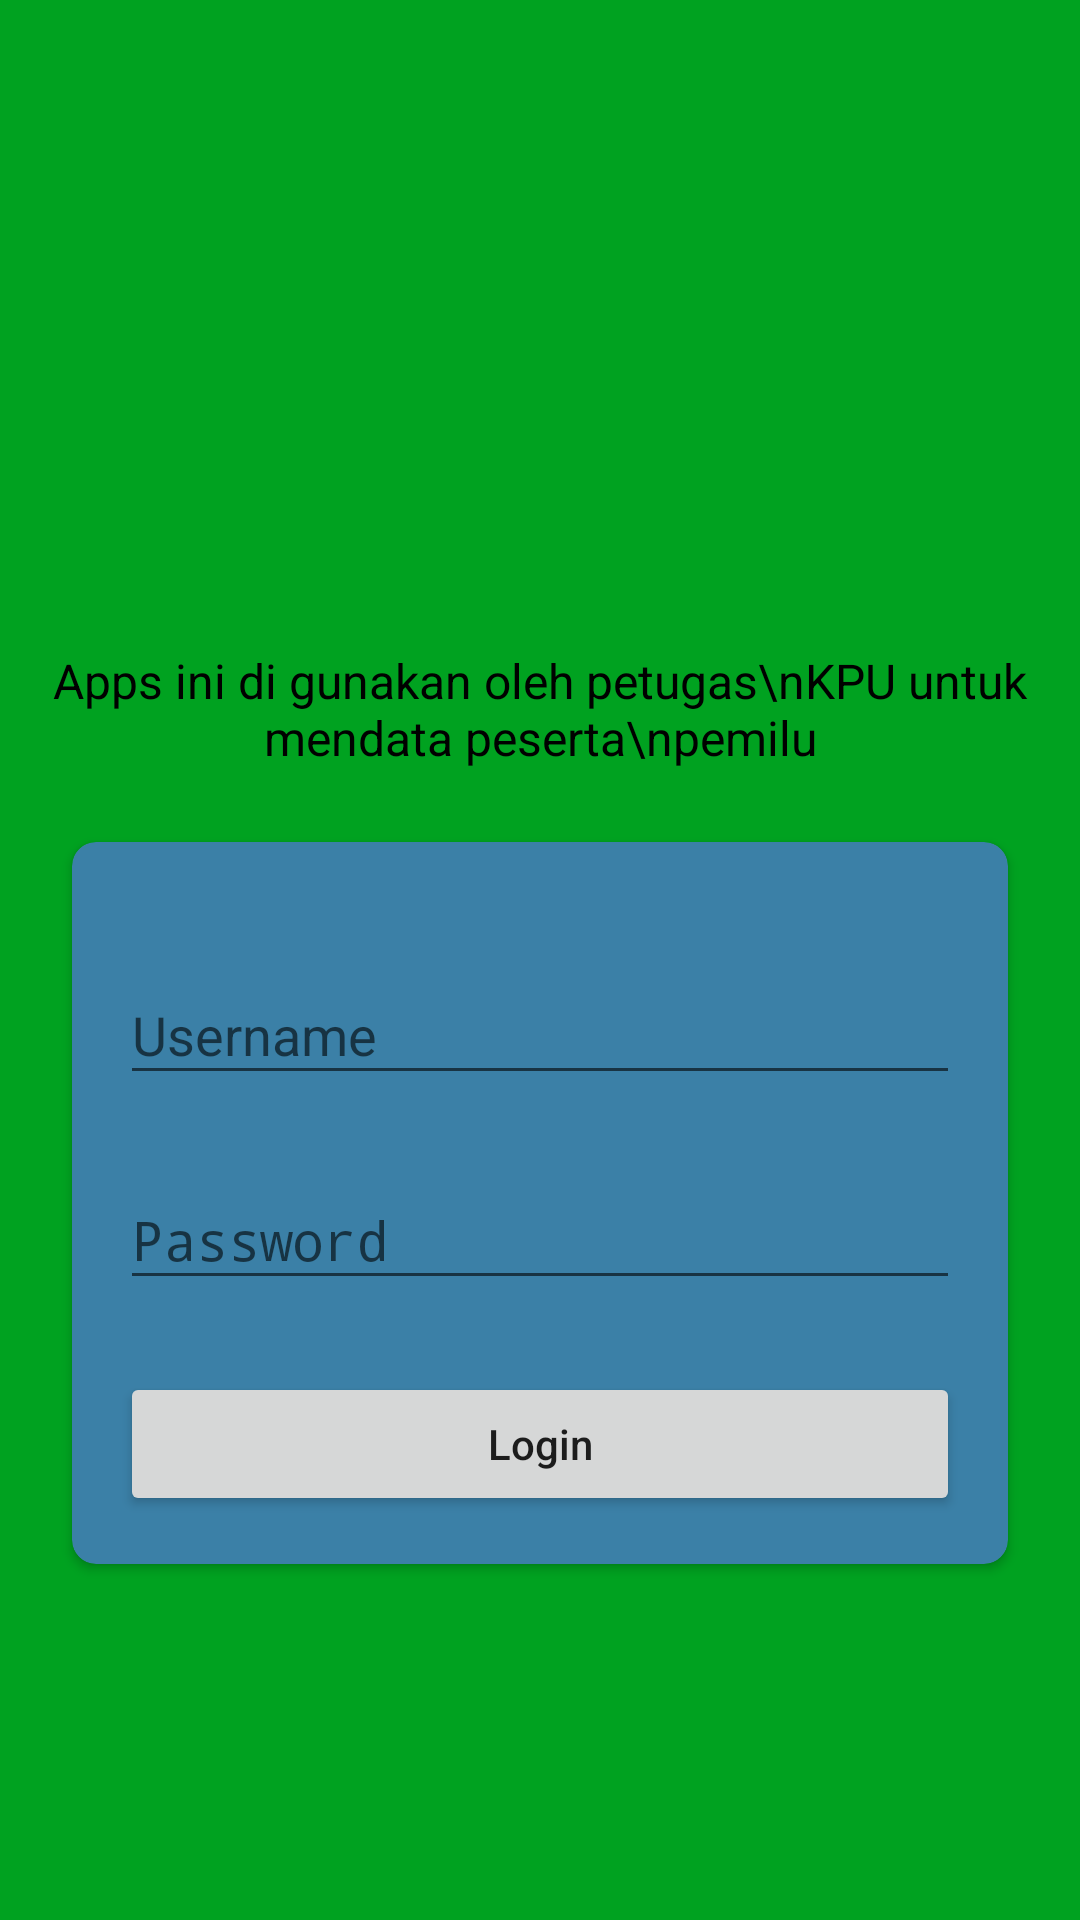

The Android layout XML behind this screen, and the referenced resources:
<!-- AndroidManifest.xml: application theme Theme.MyCourse.WithActionBar -->
<!-- res/layout/activity_pert13_login.xml -->
<?xml version="1.0" encoding="utf-8"?>
<androidx.constraintlayout.widget.ConstraintLayout xmlns:android="http://schemas.android.com/apk/res/android"
    xmlns:app="http://schemas.android.com/apk/res-auto"
    android:layout_width="match_parent"
    android:layout_height="match_parent"
    android:background="@color/green">

    <ImageView
        android:id="@+id/ivLogo"
        android:layout_width="150dp"
        android:layout_height="150dp"
        android:layout_marginTop="50dp"
        android:src="@drawable/kpu_logo"
        app:layout_constraintEnd_toEndOf="parent"
        app:layout_constraintStart_toStartOf="parent"
        app:layout_constraintTop_toTopOf="parent" />

    <TextView
        android:id="@+id/tvTitle"
        android:layout_width="wrap_content"
        android:layout_height="wrap_content"
        android:layout_marginTop="16dp"
        android:text="Apps ini di gunakan oleh petugas\nKPU untuk mendata peserta\npemilu"
        android:textAlignment="center"
        android:textColor="@color/black"
        android:textSize="16sp"
        app:layout_constraintEnd_toEndOf="parent"
        app:layout_constraintStart_toStartOf="parent"
        app:layout_constraintTop_toBottomOf="@id/ivLogo" />

    <androidx.cardview.widget.CardView
        android:layout_width="match_parent"
        android:layout_height="wrap_content"
        android:layout_margin="24dp"
        app:cardBackgroundColor="@color/blue"
        app:cardCornerRadius="8dp"
        app:layout_constraintTop_toBottomOf="@id/tvTitle">

        <LinearLayout
            android:layout_width="match_parent"
            android:layout_height="wrap_content"
            android:orientation="vertical"
            android:padding="16dp">

            <com.google.android.material.textfield.TextInputLayout
                android:layout_width="match_parent"
                android:layout_height="wrap_content"
                android:layout_marginTop="16dp">

                <EditText
                    android:id="@+id/etUsername"
                    android:layout_width="match_parent"
                    android:layout_height="wrap_content"
                    android:hint="Username"
                    android:inputType="text" />
            </com.google.android.material.textfield.TextInputLayout>

            <com.google.android.material.textfield.TextInputLayout
                android:layout_width="match_parent"
                android:layout_height="wrap_content"
                android:layout_marginTop="16dp">

                <EditText
                    android:id="@+id/etPassword"
                    android:layout_width="match_parent"
                    android:layout_height="wrap_content"
                    android:hint="Password"
                    android:inputType="textPassword" />
            </com.google.android.material.textfield.TextInputLayout>

            <Button
                android:id="@+id/btnLogin"
                android:layout_width="match_parent"
                android:layout_height="wrap_content"
                android:layout_marginTop="24dp"
                android:text="Login"
                android:textAllCaps="false" />
        </LinearLayout>
    </androidx.cardview.widget.CardView>
</androidx.constraintlayout.widget.ConstraintLayout>
<!-- resources referenced by this layout -->
<resources>
  <color name="black">#FF000000</color>
  <color name="blue">#FF3B80A7</color>
  <color name="green">#FF00A220</color>
  <style name="Theme.MyCourse.WithActionBar" parent="Base.Theme.MyCourse.WithActionBar">
          <item name="android:actionBarStyle">@style/MyActionBar</item>
  
          <item name="colorPrimary">@color/primary_button</item>
      </style>
  <style name="Base.Theme.MyCourse.WithActionBar" parent="Theme.AppCompat.Light.DarkActionBar">
          <item name="colorPrimary">@color/primary_button</item>
          
          
      </style>
  <style name="MyActionBar" parent="Theme.Material3.Dark">
          <item name="android:background">@drawable/rounded_button</item>
          <item name="colorPrimary">@color/primary_button</item>
          <item name="background">@color/primary_button</item>
          <item name="android:fontFamily">@font/poppins_medium</item>
      </style>
  <color name="primary_button">#FF525BFF</color>
  <!-- drawable rounded_button (drawable) -->
  <?xml version="1.0" encoding="utf-8"?>
  <shape xmlns:android="http://schemas.android.com/apk/res/android">
      <corners  android:radius="13dp"/>
      <solid android:color="#525BFF"></solid>
  </shape>
</resources>
